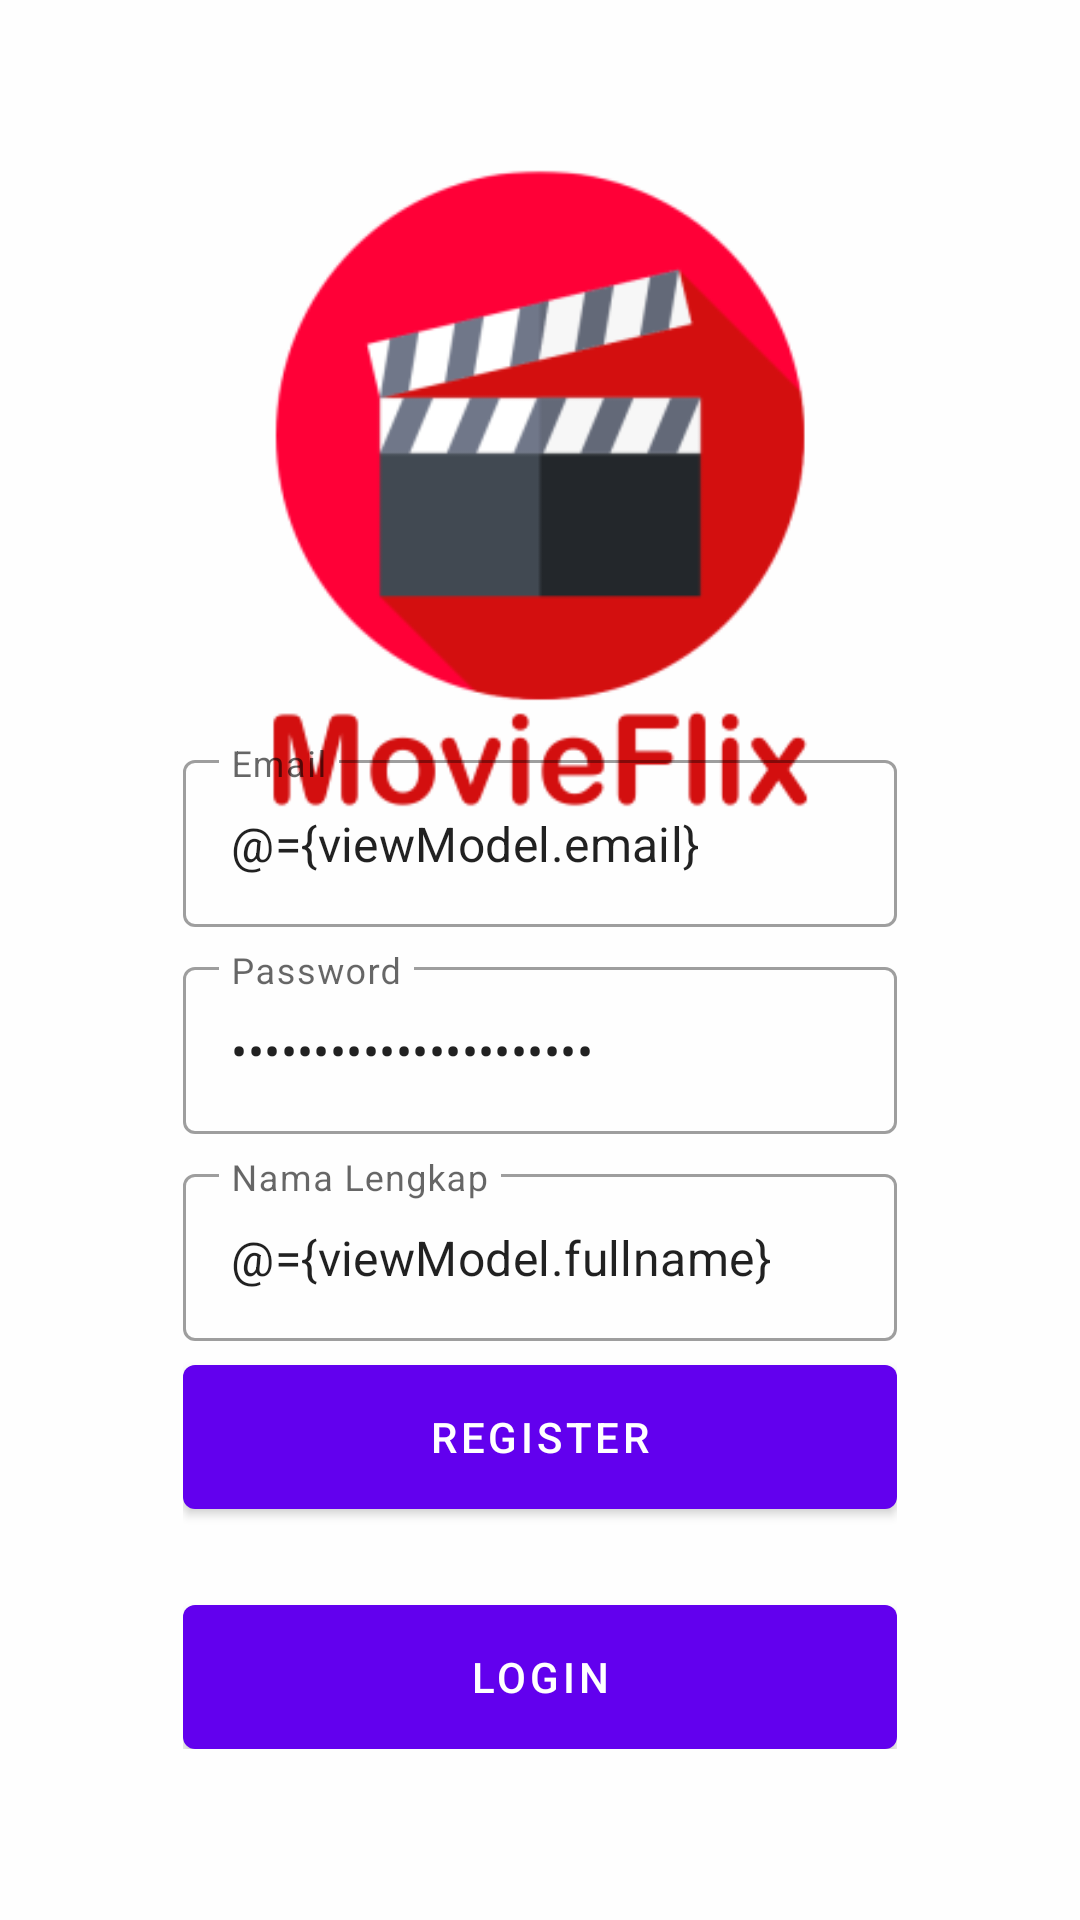

This screen was rendered from an Android layout file. Write that file and the resources it references.
<!-- AndroidManifest.xml: application theme Theme.MovieApp -->
<!-- res/layout/fragment_register.xml -->
<?xml version="1.0" encoding="utf-8"?>
<layout xmlns:android="http://schemas.android.com/apk/res/android"
    xmlns:tools="http://schemas.android.com/tools"
    xmlns:app="http://schemas.android.com/apk/res-auto">

    <data>
        <variable
            name="viewModel"
            type="com.yogas.movieapp.ui.auth.AuthViewModel" />
    </data>

    <androidx.coordinatorlayout.widget.CoordinatorLayout
        android:layout_width="match_parent"
        android:layout_height="match_parent"
        tools:context=".ui.auth.LoginFragment">

        <androidx.constraintlayout.widget.ConstraintLayout
            android:layout_width="match_parent"
            android:layout_height="match_parent">

            <ImageView
                android:layout_width="match_parent"
                android:layout_height="match_parent"
                android:scaleType="centerCrop"
                android:src="@drawable/bg_auth"/>

            <LinearLayout
                android:layout_width="0dp"
                android:layout_height="wrap_content"
                android:gravity="center"
                android:orientation="vertical"
                android:padding="16dp"
                app:layout_constraintWidth_percent="0.75"
                app:layout_constraintVertical_bias="0.85"
                app:layout_constraintBottom_toBottomOf="parent"
                app:layout_constraintEnd_toEndOf="parent"
                app:layout_constraintStart_toStartOf="parent"
                app:layout_constraintTop_toTopOf="parent">

                <com.google.android.material.textfield.TextInputLayout
                    android:layout_width="match_parent"
                    android:layout_height="wrap_content"
                    style="@style/Widget.MaterialComponents.TextInputLayout.OutlinedBox"
                    android:hint="@string/email">

                    <com.google.android.material.textfield.TextInputEditText
                        android:layout_width="match_parent"
                        android:layout_height="wrap_content"
                        android:id="@+id/editEmail"
                        android:inputType="textEmailAddress"
                        android:text="@={viewModel.email}"/>

                </com.google.android.material.textfield.TextInputLayout>

                <com.google.android.material.textfield.TextInputLayout
                    android:layout_width="match_parent"
                    android:layout_height="wrap_content"
                    style="@style/Widget.MaterialComponents.TextInputLayout.OutlinedBox"
                    android:layout_marginTop="8dp"
                    android:hint="@string/password">

                    <com.google.android.material.textfield.TextInputEditText
                        android:layout_width="match_parent"
                        android:layout_height="wrap_content"
                        android:id="@+id/editPassword"
                        android:inputType="textPassword"
                        android:text="@={viewModel.password}"/>

                </com.google.android.material.textfield.TextInputLayout>

                <com.google.android.material.textfield.TextInputLayout
                    android:layout_width="match_parent"
                    android:layout_height="wrap_content"
                    style="@style/Widget.MaterialComponents.TextInputLayout.OutlinedBox"
                    android:layout_marginTop="8dp"
                    android:hint="@string/full_name">

                    <com.google.android.material.textfield.TextInputEditText
                        android:layout_width="match_parent"
                        android:layout_height="wrap_content"
                        android:id="@+id/editFullName"
                        android:inputType="textCapWords"
                        android:text="@={viewModel.fullname}"/>

                </com.google.android.material.textfield.TextInputLayout>

                <com.google.android.material.button.MaterialButton
                    android:id="@+id/buttonRegister"
                    android:layout_width="match_parent"
                    android:layout_height="wrap_content"
                    android:insetBottom="0dp"
                    android:insetTop="0dp"
                    android:onClick="@{()-> viewModel.register()}"
                    android:text="@string/register"
                    android:layout_marginTop="8dp"/>

                <com.google.android.material.button.MaterialButton
                    android:id="@+id/buttonLogin"
                    android:layout_width="match_parent"
                    android:layout_height="wrap_content"
                    android:insetBottom="0dp"
                    android:insetTop="0dp"
                    android:text="@string/login"
                    android:layout_marginTop="32dp"/>

            </LinearLayout>

        </androidx.constraintlayout.widget.ConstraintLayout>


    </androidx.coordinatorlayout.widget.CoordinatorLayout>
</layout>
<!-- resources referenced by this layout -->
<resources>
  <!-- drawable bg_auth: png bitmap (drawable, 24494 bytes) -->
  <string name="email">Email</string>
  <string name="full_name">Nama Lengkap</string>
  <string name="login">Login</string>
  <string name="password">Password</string>
  <string name="register">Register</string>
  <style name="Theme.MovieApp" parent="Theme.MaterialComponents.DayNight.DarkActionBar">
          
          <item name="colorPrimary">@color/purple_500</item>
          <item name="colorPrimaryVariant">@color/purple_700</item>
          <item name="colorOnPrimary">@color/white</item>
          
          <item name="colorSecondary">@color/teal_200</item>
          <item name="colorSecondaryVariant">@color/teal_700</item>
          <item name="colorOnSecondary">@color/black</item>
          
          <item name="android:statusBarColor" tools:targetApi="l">?attr/colorPrimaryVariant</item>
          
      </style>
  <!-- not gathered from this repository: default colours our renderer supplied (Android Studio template values) -->
  <color name="purple_500">#FF6200EE</color>
  <color name="purple_700">#FF3700B3</color>
  <color name="teal_200">#FF03DAC5</color>
  <color name="teal_700">#FF018786</color>
  <color name="black">#FF000000</color>
  <color name="white">#FFFFFFFF</color>
</resources>
